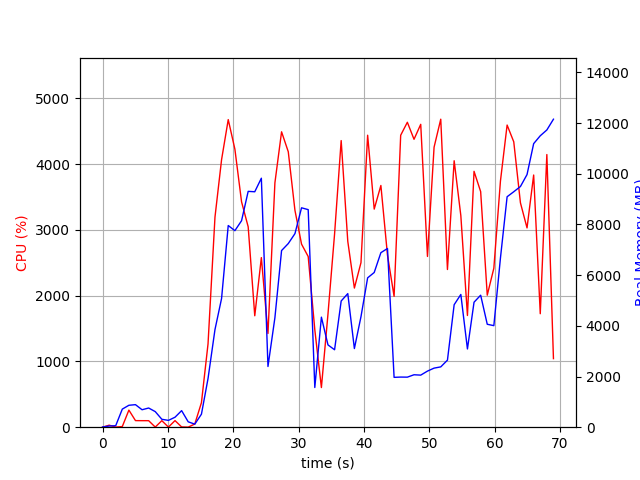

Source data for this figure (header and first rows):
elapsed_time, nproc, cpu, mem_real, mem_virtual
4.172325134277344e-05, 1, 0.0, 7.715, 3185
1.007, 2, 30.8, 46.68, 153.7
2.015, 2, 2.0, 59.01, 164.4
3.023, 4, 9.9, 713.7, 2327
4.031, 4, 259.9, 865.1, 2590
5.039, 4, 100.1, 889.6, 2522
6.048, 3, 99.2, 688.9, 2022
7.056, 3, 99.1, 757.2, 2134
8.065, 5, 2.0, 615.4, 2448
9.074, 3, 99.1, 312.4, 1546
10.08, 3, 2.0, 269.2, 1507
11.09, 3, 100.1, 393.8, 1631
12.1, 5, 4.0, 653.5, 2434
13.11, 3, 1.0, 212.4, 1405
14.12, 1, 48.5, 120.4, 925.1
15.13, 1, 373.1, 514, 6093
16.14, 1, 1267, 1920, 9237
17.21, 1, 3193, 3853, 11069
18.21, 1, 4067, 5080, 15828
19.23, 1, 4676, 7959, 19576
20.25, 1, 4227, 7756, 19576
21.27, 1, 3427, 8149, 19632
22.29, 1, 3046, 9307, 19696
23.29, 1, 1694, 9292, 19696
24.3, 1, 2578, 9827, 19696
25.32, 1, 1425, 2396, 19776
26.38, 1, 3715, 4321, 19776
27.4, 1, 4491, 6971, 20571
28.42, 1, 4187, 7248, 20789
29.44, 1, 3297, 7639, 20789
30.45, 1, 2783, 8658, 20789
31.47, 1, 2595, 8586, 20789
32.48, 1, 1482, 1566, 20789
33.49, 1, 602.7, 4343, 28469
34.5, 1, 1722, 3248, 24981
35.51, 1, 2937, 3056, 27029
36.52, 1, 4357, 4981, 27971
37.53, 1, 2825, 5271, 27971
38.54, 1, 2115, 3104, 30131
39.55, 1, 2502, 4361, 28083
40.57, 1, 4439, 5895, 28377
41.57, 1, 3316, 6106, 28377
42.59, 1, 3675, 6888, 28393
43.6, 1, 2616, 7053, 28393
44.62, 1, 1990, 1967, 26345
45.62, 1, 4438, 1978, 26345
46.64, 1, 4636, 1975, 26345
47.67, 1, 4377, 2070, 26345
48.69, 1, 4605, 2055, 26345
49.72, 1, 2596, 2214, 26345
50.74, 1, 4257, 2331, 31465
51.76, 1, 4682, 2381, 31465
52.78, 1, 2397, 2646, 32489
53.81, 1, 4051, 4834, 32489
54.83, 1, 3216, 5238, 32489
55.84, 1, 1698, 3087, 32489
56.85, 1, 3890, 4933, 32551
57.86, 1, 3581, 5209, 32551
58.87, 1, 2007, 4062, 34599
59.88, 1, 2417, 4007, 32551
... 9 more rows
